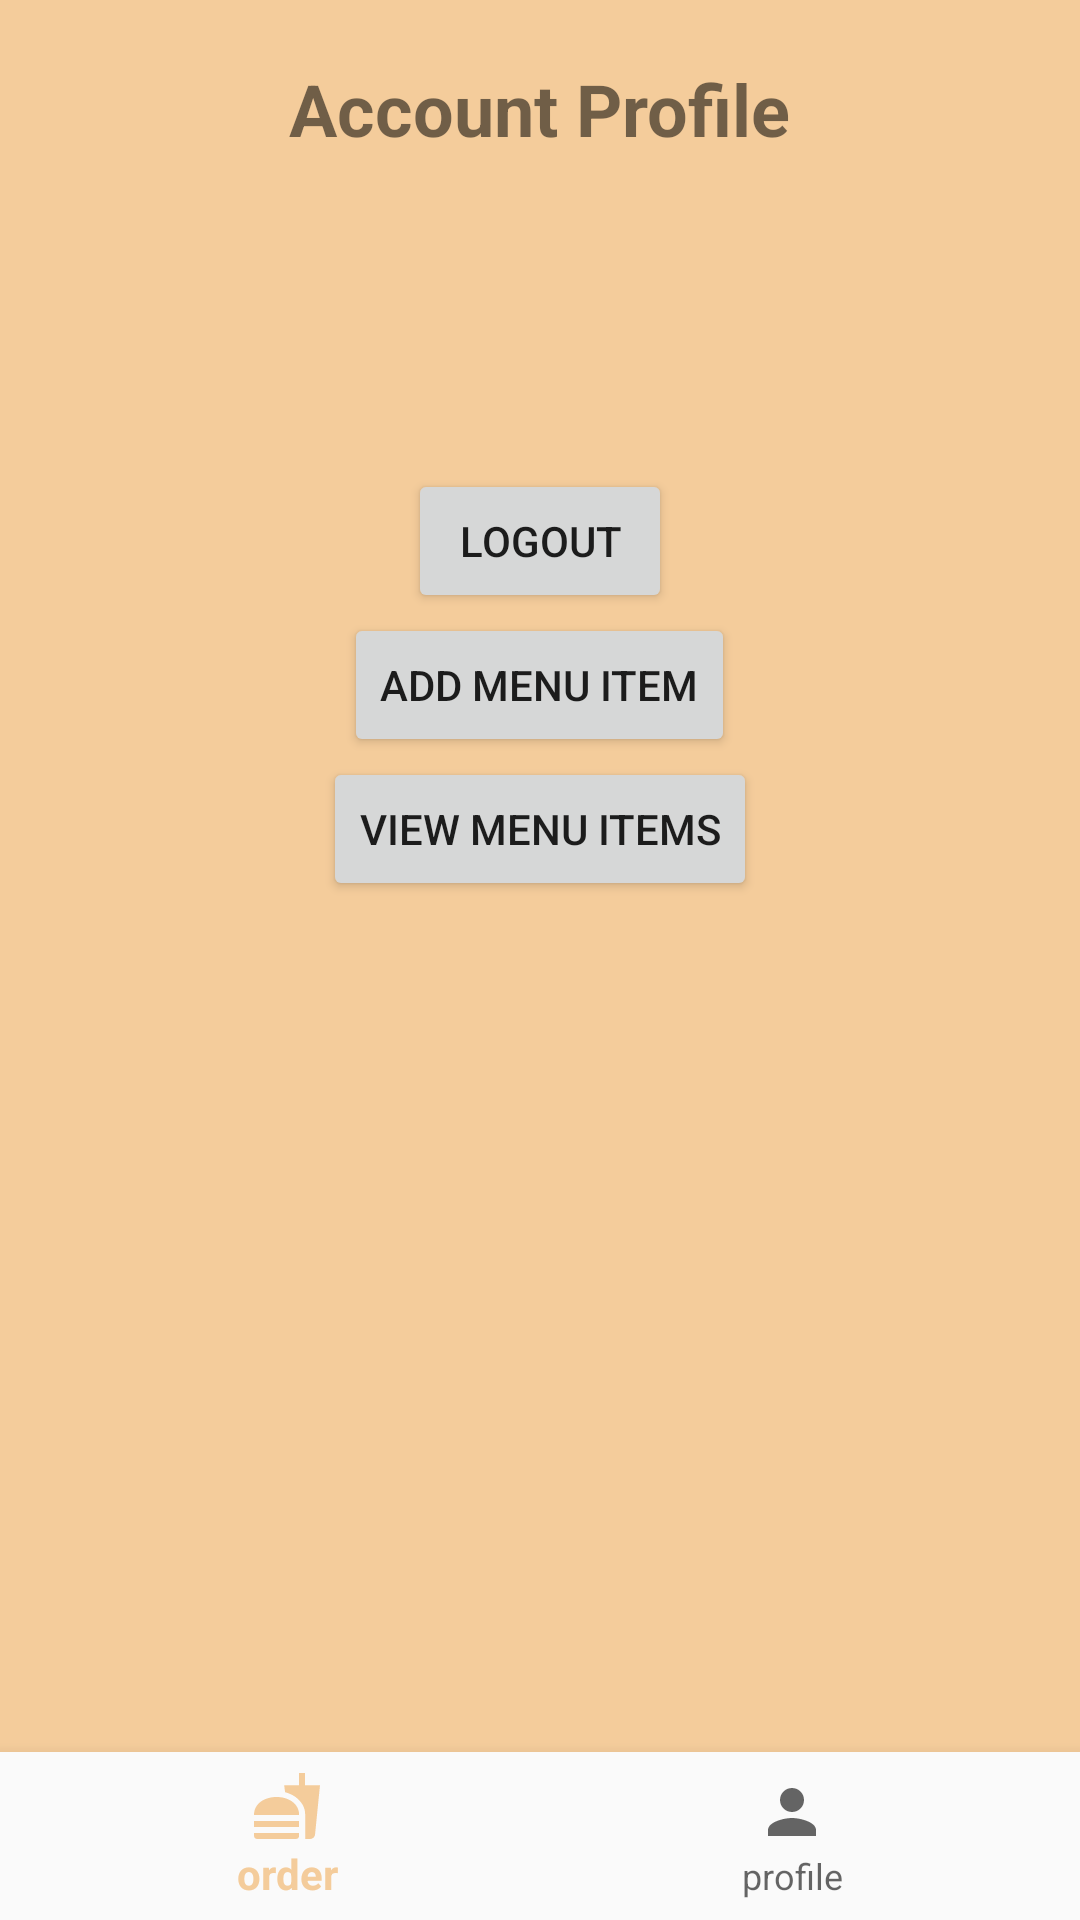

Write the Android layout XML for this screen, with the resource values it uses.
<!-- AndroidManifest.xml: application theme AppTheme -->
<!-- res/layout/activity_profile.xml -->
<RelativeLayout xmlns:android="http://schemas.android.com/apk/res/android"
    xmlns:tools="http://schemas.android.com/tools"
    xmlns:app="http://schemas.android.com/apk/res-auto"
    android:layout_width="match_parent"
    android:layout_height="match_parent"
    android:background="#F4CC9B"
    tools:context=".ProfileActivity">

    <TextView
        android:id="@+id/profileText"
        android:layout_width="wrap_content"
        android:layout_height="wrap_content"
        android:text="@string/profile"
        android:textSize="24sp"
        android:textStyle="bold"
        android:layout_centerHorizontal="true"
        android:layout_marginTop="20dp" />

    <TextView
        android:id="@+id/userName"
        android:layout_width="wrap_content"
        android:layout_height="wrap_content"
        android:textSize="20sp"
        android:layout_below="@id/profileText"
        android:layout_centerHorizontal="true"
        android:layout_marginTop="20dp" />

    <TextView
        android:id="@+id/currentemail"
        android:layout_width="wrap_content"
        android:layout_height="wrap_content"
        android:textSize="20sp"
        android:layout_below="@id/userName"
        android:layout_centerHorizontal="true"
        android:layout_marginTop="10dp" />

    <Button
        android:id="@+id/btnLogout"
        android:layout_width="wrap_content"
        android:layout_height="wrap_content"
        android:text="@string/logout"
        android:layout_below="@id/currentemail"
        android:layout_centerHorizontal="true"
        android:layout_marginTop="20dp" />

    <Button
        android:id="@+id/btnAddMenuItem"
        android:layout_width="wrap_content"
        android:layout_centerHorizontal="true"
        android:layout_height="wrap_content"
        android:layout_below="@id/btnLogout"
        android:text="Add Menu Item" />

    
    <Button
        android:id="@+id/btnViewMenuItems"
        android:layout_width="wrap_content"
        android:layout_height="wrap_content"
        android:layout_below="@id/btnAddMenuItem"
        android:layout_centerHorizontal="true"
        android:text="View Menu Items" />


    
    <com.google.android.material.bottomnavigation.BottomNavigationView
        android:id="@+id/bottom_navigation"
        android:layout_width="match_parent"
        android:layout_height="wrap_content"
        android:layout_alignParentBottom="true"
        android:background="?android:attr/windowBackground"
        app:menu="@menu/bottom_nav_menu"
        style="@style/CustomBottomNavigationView" />

</RelativeLayout>
<!-- resources referenced by this layout -->
<resources>
  <string name="logout">Logout</string>
  <string name="profile">Account Profile</string>
  <style name="CustomBottomNavigationView" parent="Widget.Design.BottomNavigationView">
          <item name="android:background">#FFFFFF</item> 
          <item name="android:layout_height">70dp</item> 
      </style>
  <style name="AppTheme" parent="Theme.AppCompat.Light.NoActionBar">
          
          <item name="colorPrimary">#F4CC9B</item>
          <item name="colorPrimaryDark">#E0B586</item>
          <item name="colorAccent">#F4CC9B</item>
      </style>
</resources>
